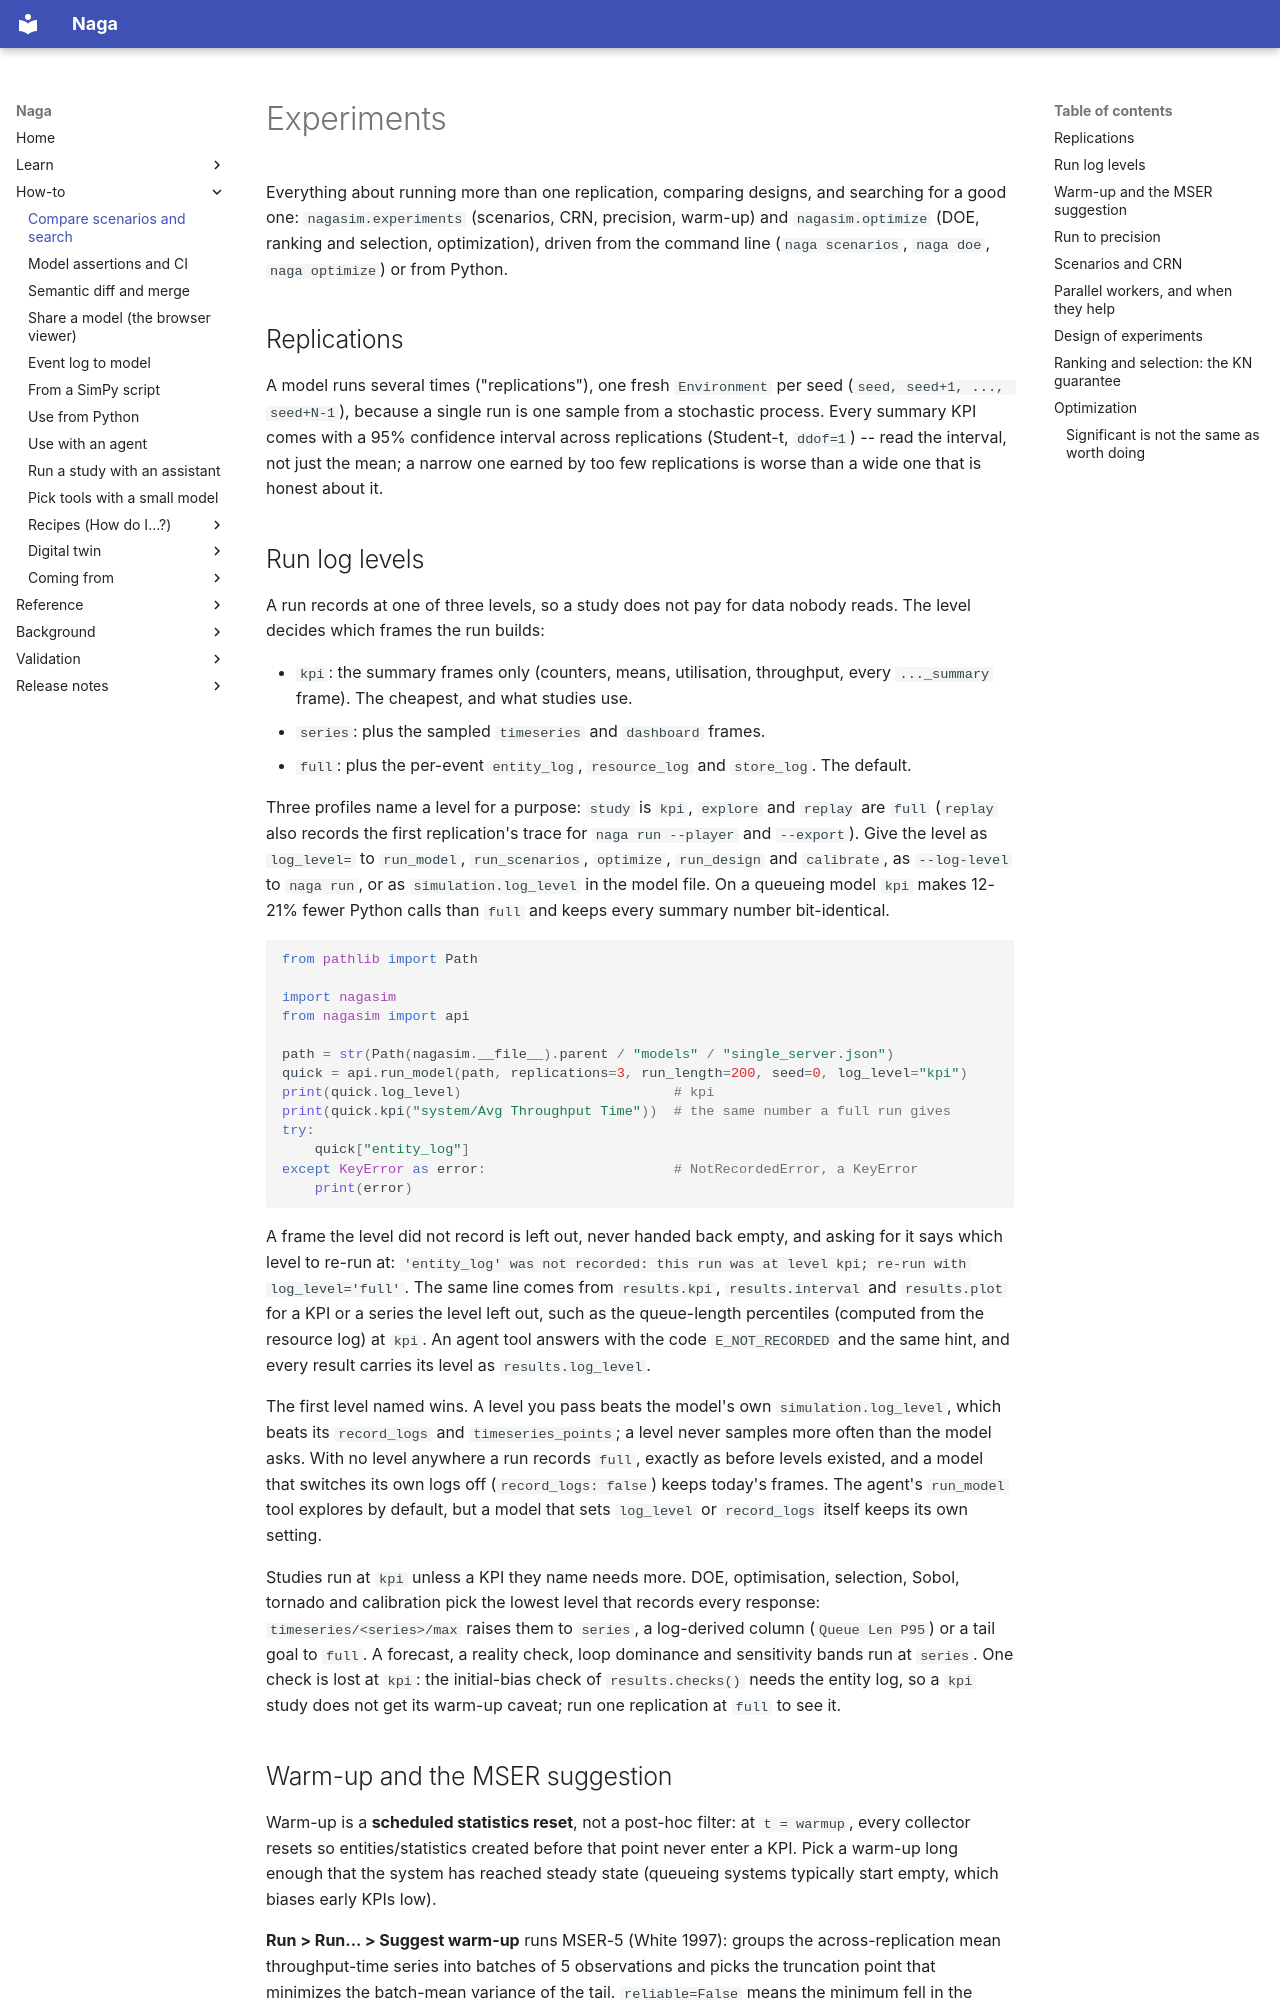

repository: TheMattHub/naga · page: experiments.html · generator: mkdocs

# Experiments

Everything about running more than one replication, comparing designs, and searching for a good
one: `nagasim.experiments` (scenarios, CRN, precision, warm-up) and `nagasim.optimize` (DOE,
ranking and selection, optimization), driven from the command line (`naga scenarios`, `naga doe`,
`naga optimize`) or from Python.

## Replications

A model runs several times ("replications"), one fresh `Environment` per seed
(`seed, seed+1, ..., seed+N-1`), because a single run is one sample from a stochastic process.
Every summary KPI comes with a 95% confidence interval across replications
(Student-t, `ddof=1`) -- read the interval, not just the mean; a narrow one earned by too few
replications is worse than a wide one that is honest about it.

## Run log levels

A run records at one of three levels, so a study does not pay for data nobody reads. The level
decides which frames the run builds:

- `kpi`: the summary frames only (counters, means, utilisation, throughput, every
  `..._summary` frame). The cheapest, and what studies use.
- `series`: plus the sampled `timeseries` and `dashboard` frames.
- `full`: plus the per-event `entity_log`, `resource_log` and `store_log`. The default.

Three profiles name a level for a purpose: `study` is `kpi`, `explore` and `replay` are `full`
(`replay` also records the first replication's trace for `naga run --player` and `--export`).
Give the level as `log_level=` to `run_model`, `run_scenarios`, `optimize`, `run_design` and
`calibrate`, as `--log-level` to `naga run`, or as `simulation.log_level` in the model file. On a queueing model
`kpi` makes 12-21% fewer Python calls than `full` and keeps every summary number bit-identical.

```python
from pathlib import Path

import nagasim
from nagasim import api

path = str(Path(nagasim.__file__).parent / "models" / "single_server.json")
quick = api.run_model(path, replications=3, run_length=200, seed=0, log_level="kpi")
print(quick.log_level)                          # kpi
print(quick.kpi("system/Avg Throughput Time"))  # the same number a full run gives
try:
    quick["entity_log"]
except KeyError as error:                       # NotRecordedError, a KeyError
    print(error)
```

A frame the level did not record is left out, never handed back empty, and asking for it says
which level to re-run at: `'entity_log' was not recorded: this run was at level kpi; re-run with
log_level='full'`. The same line comes from `results.kpi`, `results.interval` and
`results.plot` for a KPI or a series the level left out, such as the queue-length percentiles
(computed from the resource log) at `kpi`. An agent tool answers with the code `E_NOT_RECORDED`
and the same hint, and every result carries its level as `results.log_level`.

The first level named wins. A level you pass beats the model's own `simulation.log_level`, which
beats its `record_logs` and `timeseries_points`; a level never samples more often than the model
asks. With no level anywhere a run records `full`, exactly as before levels existed, and a model
that switches its own logs off (`record_logs: false`) keeps today's frames. The agent's
`run_model` tool explores by default, but a model that sets `log_level` or `record_logs` itself
keeps its own setting.

Studies run at `kpi` unless a KPI they name needs more. DOE, optimisation, selection, Sobol,
tornado and calibration pick the lowest level that records every response:
`timeseries/<series>/max` raises them to `series`, a log-derived column (`Queue Len P95`) or a
tail goal to `full`. A forecast, a reality check, loop dominance and sensitivity bands run at
`series`. One check is lost at `kpi`: the initial-bias check of `results.checks()` needs the entity
log, so a `kpi` study does not get its warm-up caveat; run one replication at `full` to see it.

## Warm-up and the MSER suggestion

Warm-up is a **scheduled statistics reset**, not a post-hoc filter: at `t = warmup`, every
collector resets so entities/statistics created before that point never enter a KPI. Pick a
warm-up long enough that the system has reached steady state (queueing systems typically start
empty, which biases early KPIs low).

**Run > Run... > Suggest warm-up** runs MSER-5 (White 1997): groups the across-replication
mean throughput-time series into batches of 5 observations and picks the truncation point that
minimizes the batch-mean variance of the tail. `reliable=False` means the minimum fell in the
second half of the batch means -- the standard MSER caveat: a still-drifting series can "look"
best when truncated near the end. Treat that as "the run is too short to tell," and lengthen the
run rather than trusting the suggestion.
